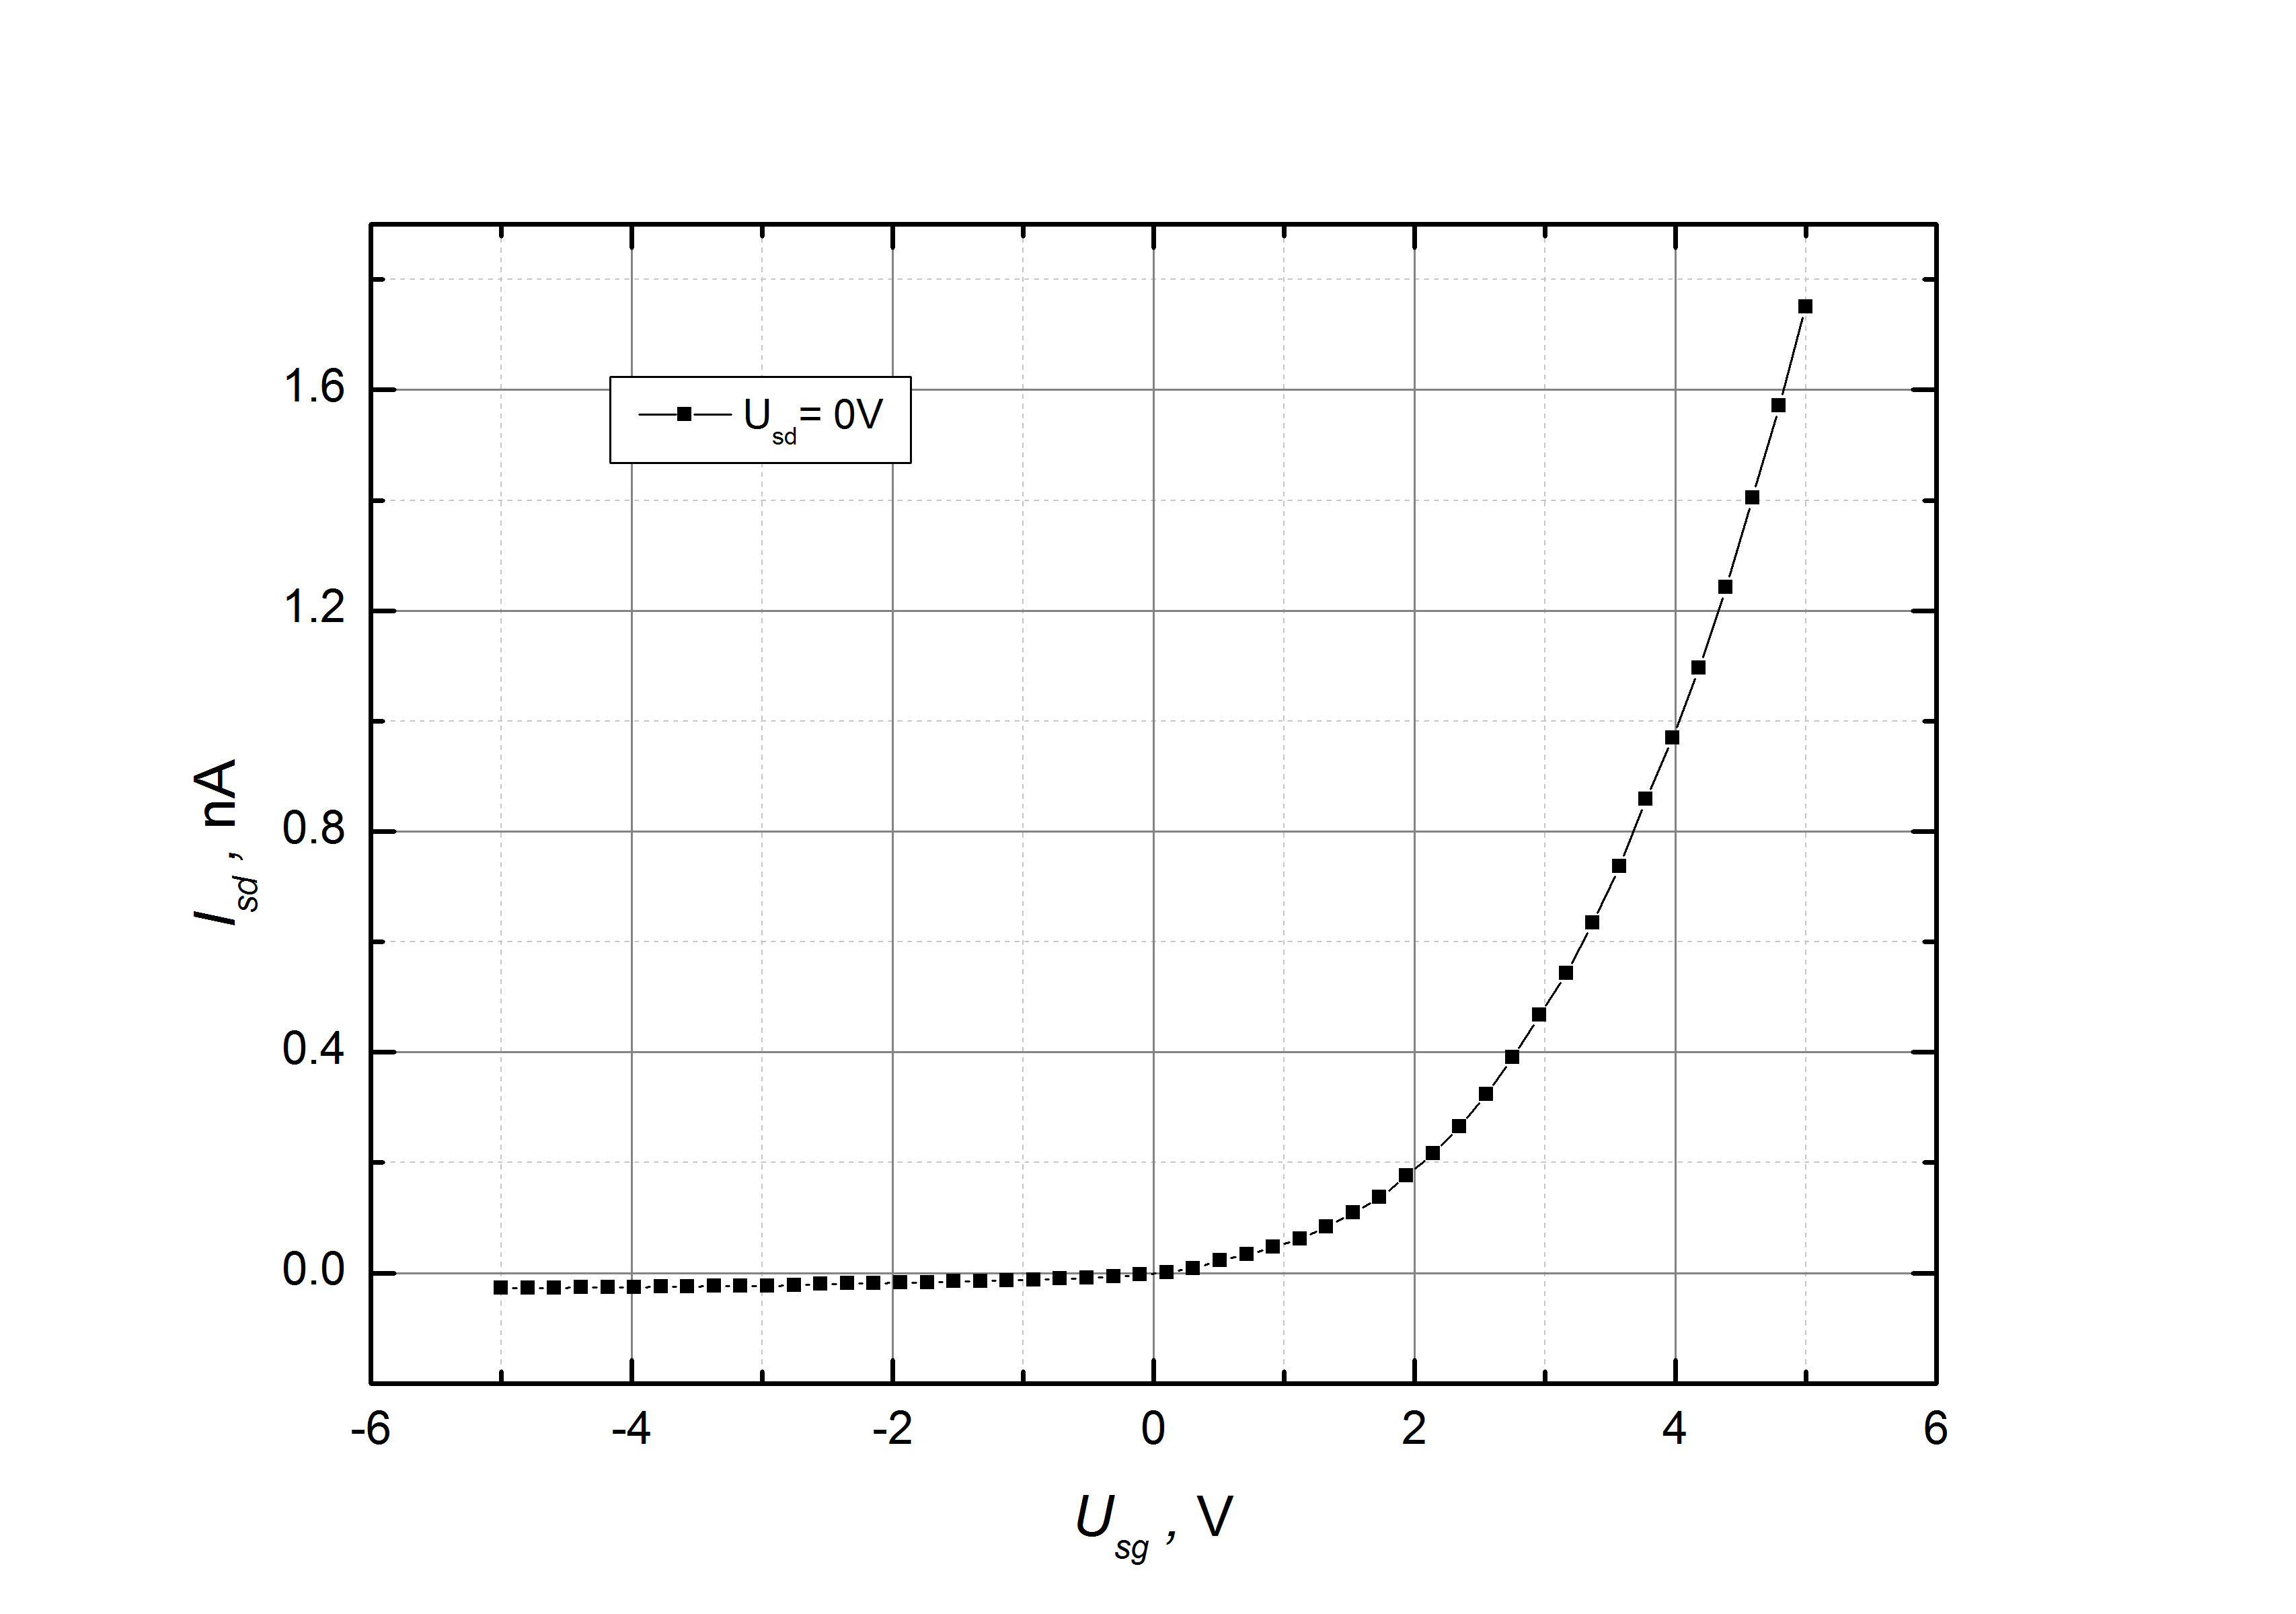

The file beside this chart, header and first rows:
5.00000E+0, 1.75084E-9
4.79592E+0, 1.57192E-9
4.59184E+0, 1.40471E-9
4.38776E+0, 1.24221E-9
4.18367E+0, 1.09565E-9
3.97959E+0, 9.70001E-10
3.77551E+0, 8.58240E-10
3.57143E+0, 7.37149E-10
3.36735E+0, 6.34232E-10
3.16327E+0, 5.43359E-10
2.95918E+0, 4.67212E-10
2.75510E+0, 3.90353E-10
2.55102E+0, 3.23934E-10
2.34694E+0, 2.65386E-10
2.14286E+0, 2.16915E-10
1.93878E+0, 1.75610E-10
1.73469E+0, 1.37156E-10
1.53061E+0, 1.09044E-10
1.32653E+0, 8.36611E-11
1.12245E+0, 6.20585E-11
9.18367E-1, 4.65443E-11
7.14286E-1, 3.34258E-11
5.10204E-1, 2.26991E-11
3.06122E-1, 8.60071E-12
1.02041E-1, 1.25194E-12
-1.02041E-1, -3.16548E-12
-3.06122E-1, -6.63328E-12
-5.10204E-1, -9.42612E-12
-7.14286E-1, -1.06127E-11
-9.18367E-1, -1.22778E-11
-1.12245E+0, -1.34196E-11
-1.32653E+0, -1.49462E-11
-1.53061E+0, -1.46122E-11
-1.73469E+0, -1.71945E-11
-1.93878E+0, -1.78876E-11
-2.14286E+0, -1.87178E-11
-2.34694E+0, -1.92308E-11
-2.55102E+0, -2.04761E-11
-2.75510E+0, -2.25959E-11
-2.95918E+0, -2.33727E-11
-3.16327E+0, -2.41833E-11
-3.36735E+0, -2.41826E-11
-3.57143E+0, -2.47726E-11
-3.77551E+0, -2.50621E-11
-3.97959E+0, -2.55027E-11
-4.18367E+0, -2.59011E-11
-4.38776E+0, -2.62194E-11
-4.59184E+0, -2.66857E-11
-4.79592E+0, -2.75125E-11
-5.00000E+0, -2.69754E-11
